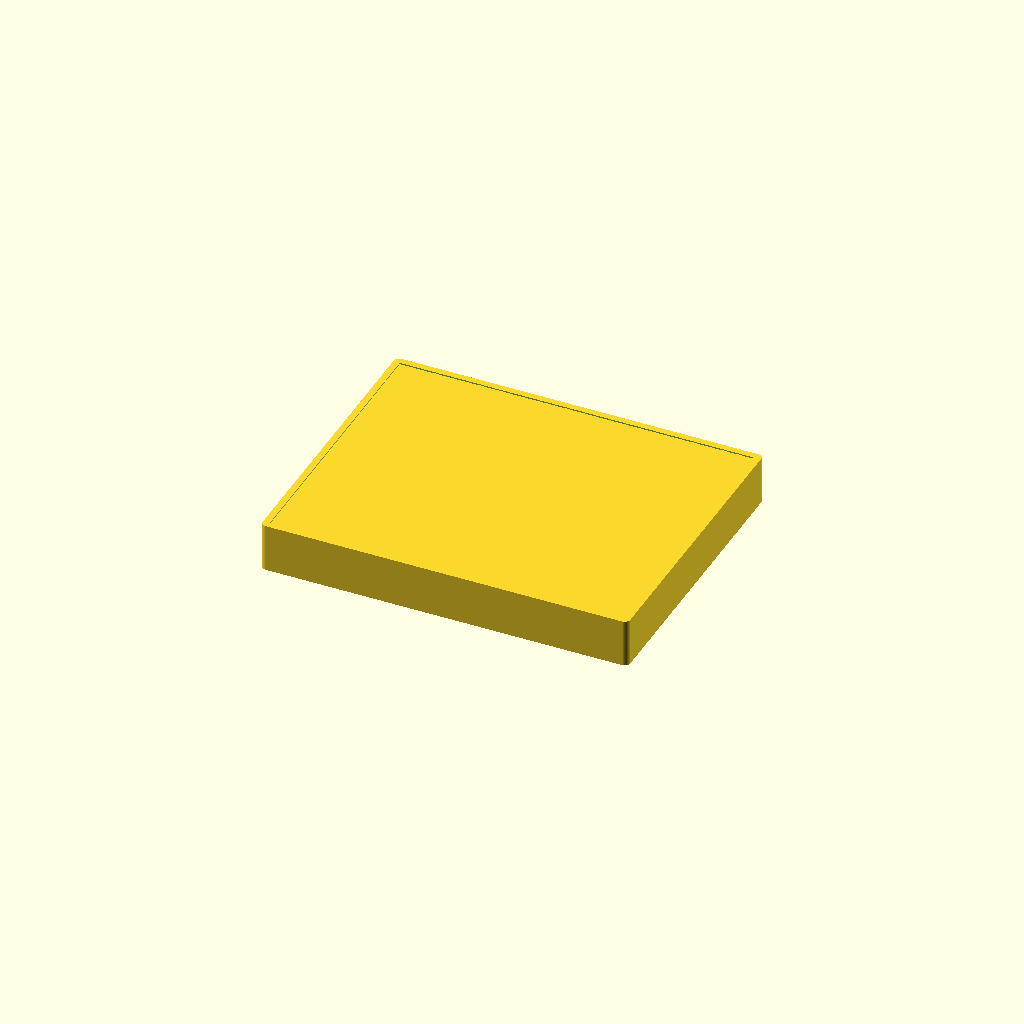
Cell 1: rendered with the file's own defaults.
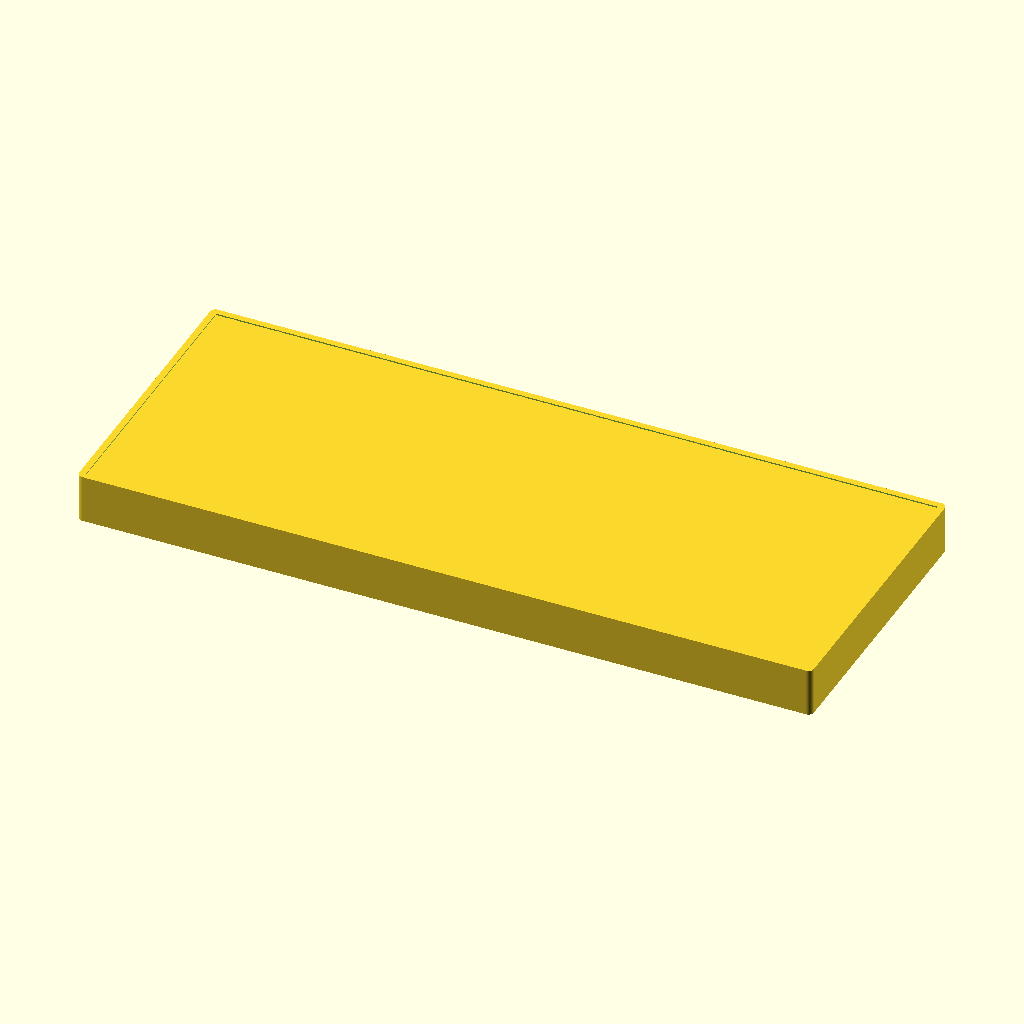
Cell 2 — box_length set to 670, the other parameters unchanged.
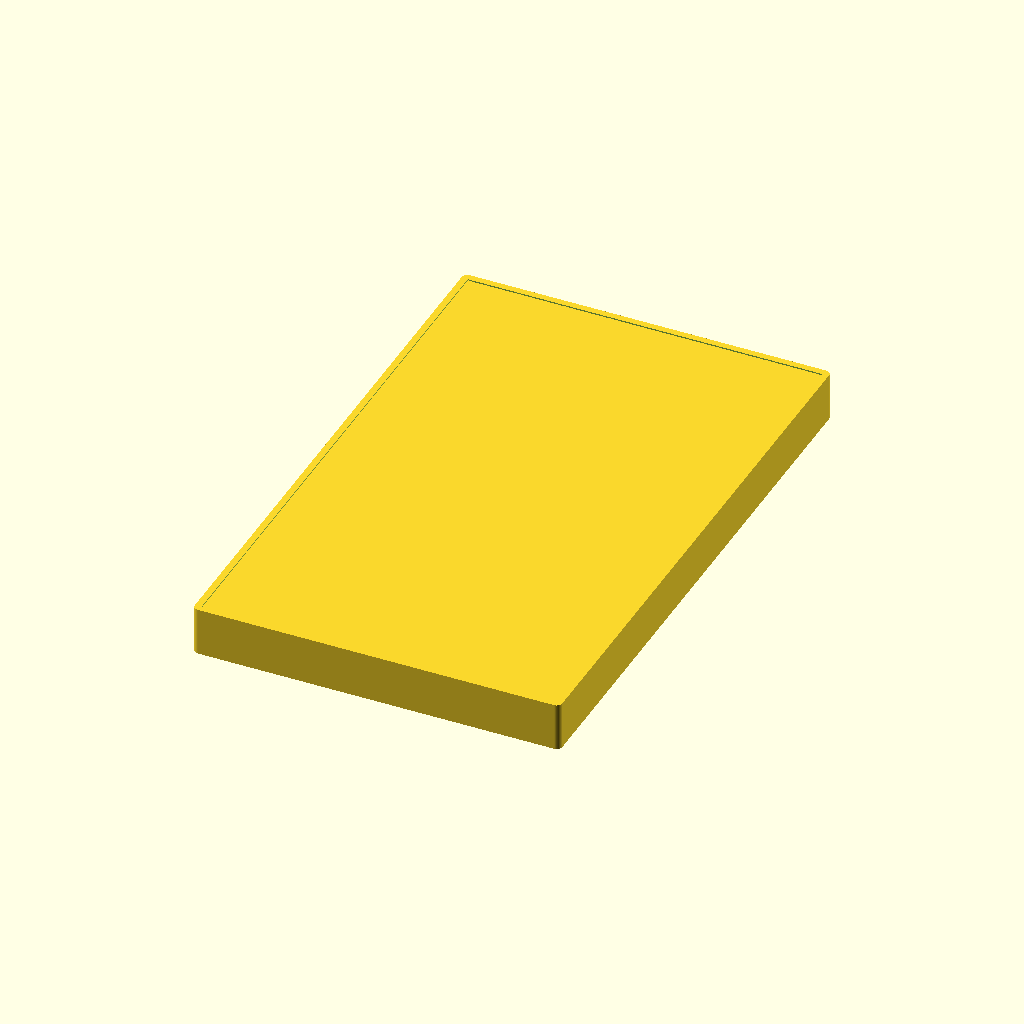
Cell 3: the same model with box_width = 532.
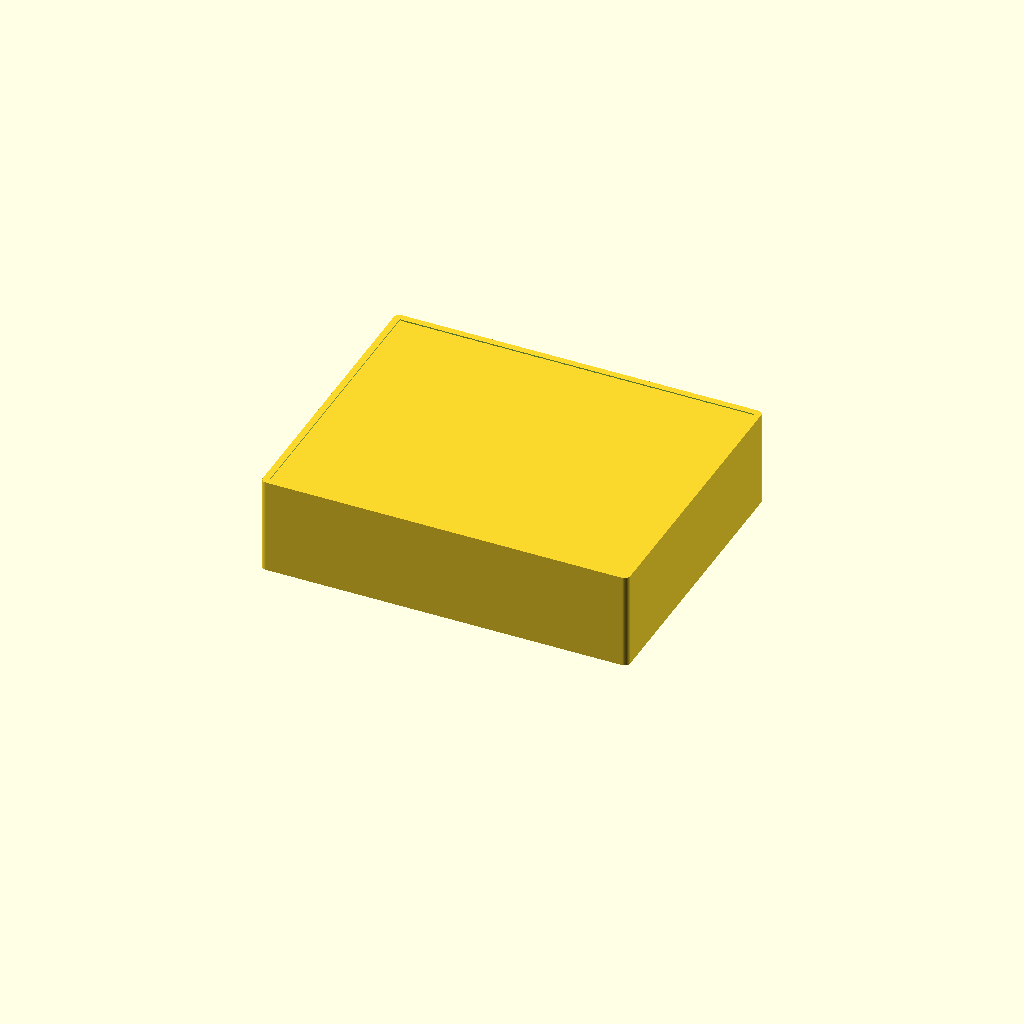
Cell 4: the same model with box_height = 88.
One fixed orthographic camera (rotation 55°, 0°, 25°; colour scheme Cornfield) for every cell.
OpenSCAD source file storage_box_trailer_ramp/storage_box_combined.scad:
// ============================================================
// STORAGE BOX - COMBINED BASE + SLIDING LID
// Side grooves + rear/end receiving groove are cut INTO walls
// Units: mm
// ============================================================

$fn = 64;

// ============================================================
// DISPLAY
// ============================================================

view = "closed";
// "closed"   = lid fully inserted into side + rear grooves
// "exploded" = lid pulled forward for inspection

exploded_distance = 90;

// ============================================================
// MAIN EXTERNAL DIMENSIONS
// ============================================================

box_length = 335;       // X
box_width  = 266;       // Y
box_height = 44;        // Z

// ============================================================
// STRUCTURE
// ============================================================

wall_thickness = 6.0;
base_thickness = 4.0;
corner_radius  = 5.0;

// ============================================================
// SLIDING LID / GROOVE PARAMETERS
// ============================================================

lid_thickness          = 3.5;
lid_side_clearance     = 0.30;
lid_vertical_clearance = 0.40;
lid_end_clearance      = 0.30;
entry_clearance        = 0.30;

side_groove_depth = 3.0;
rear_groove_depth = 3.0;

upper_lip_thickness = 1.0;

lid_corner_radius = 2.0;

// ============================================================
// DERIVED DIMENSIONS
// ============================================================

internal_width = box_width - 2 * wall_thickness;

groove_height = lid_thickness + lid_vertical_clearance;
groove_top    = box_height - upper_lip_thickness;
groove_bottom = groove_top - groove_height;

lid_width =
    internal_width
    + 2 * (side_groove_depth - lid_side_clearance);

rear_groove_width =
    internal_width
    + 2 * side_groove_depth
    + 0.04;

// Front edge flush with front outside face.
// Rear edge enters rear receiving groove by
// rear_groove_depth - lid_end_clearance.
lid_length =
    box_length
    - wall_thickness
    + rear_groove_depth
    - lid_end_clearance;

entry_slot_width  = lid_width + 2 * entry_clearance;
entry_slot_height = groove_height + 0.10;

// Lid is centred vertically within the 0.40 mm clearance.
closed_lid_z =
    groove_bottom
    + lid_vertical_clearance / 2;

// Closed lid front edge = -box_length/2.
// Rear edge = rear groove bottom minus lid_end_clearance.
closed_lid_x =
    (-wall_thickness + rear_groove_depth - lid_end_clearance) / 2;

// ============================================================
// HELPERS
// ============================================================

module rounded_rectangle_2d(length, width, radius)
{
    r = min(radius, min(length, width) / 2);

    offset(r = r)
        square([
            length - 2 * r,
            width  - 2 * r
        ], center = true);
}

module rounded_box(length, width, height, radius)
{
    linear_extrude(height = height)
        rounded_rectangle_2d(length, width, radius);
}

// ============================================================
// SIDE GROOVE
// ============================================================

module side_groove(side)
{
    groove_center_y =
        side * (
            box_width / 2
            - wall_thickness
            + side_groove_depth / 2
        );

    groove_front_x = -box_length / 2 - 1;
    groove_rear_x  =  box_length / 2 - wall_thickness + 0.05;

    groove_length   = groove_rear_x - groove_front_x;
    groove_center_x = (groove_front_x + groove_rear_x) / 2;

    translate([
        groove_center_x,
        groove_center_y,
        groove_bottom + groove_height / 2
    ])
        cube([
            groove_length,
            side_groove_depth + 0.02,
            groove_height
        ], center = true);
}

// ============================================================
// REAR / END RECEIVING GROOVE
// ============================================================

module rear_receiving_groove()
{
    groove_center_x =
        box_length / 2
        - wall_thickness
        + rear_groove_depth / 2;

    translate([
        groove_center_x,
        0,
        groove_bottom + groove_height / 2
    ])
        cube([
            rear_groove_depth + 0.02,
            rear_groove_width,
            groove_height
        ], center = true);
}

// ============================================================
// FRONT ENTRY SLOT
// ============================================================

module front_entry_slot()
{
    translate([
        -box_length / 2 - 1,
        -entry_slot_width / 2,
        groove_bottom - 0.05
    ])
        cube([
            wall_thickness + 2,
            entry_slot_width,
            entry_slot_height
        ], center = false);
}

// ============================================================
// BASE
// ============================================================

module storage_box_base()
{
    difference()
    {
        rounded_box(
            box_length,
            box_width,
            box_height,
            corner_radius
        );

        translate([0, 0, base_thickness])
            linear_extrude(
                height = box_height - base_thickness + 1
            )
                rounded_rectangle_2d(
                    box_length - 2 * wall_thickness,
                    box_width  - 2 * wall_thickness,
                    max(0.5, corner_radius - wall_thickness)
                );

        side_groove(-1);
        side_groove(1);
        rear_receiving_groove();
        front_entry_slot();
    }
}

// ============================================================
// LID
// ============================================================

module storage_box_lid()
{
    rounded_box(
        lid_length,
        lid_width,
        lid_thickness,
        lid_corner_radius
    );
}

// ============================================================
// COMBINED VIEWS
// ============================================================

module closed_assembly()
{
    storage_box_base();

    translate([
        closed_lid_x,
        0,
        closed_lid_z
    ])
        storage_box_lid();
}

module exploded_assembly()
{
    storage_box_base();

    translate([
        closed_lid_x - exploded_distance,
        0,
        closed_lid_z
    ])
        storage_box_lid();
}

// ============================================================
// OUTPUT
// ============================================================

if (view == "exploded")
    exploded_assembly();
else
    closed_assembly();
Customizer parameters (derived from the source; name, type, default, range or options):
view: string, default "closed"
exploded_distance: number, default 90
box_length: number, default 335
box_width: number, default 266
box_height: number, default 44
wall_thickness: number, default 6
base_thickness: number, default 4
corner_radius: number, default 5
lid_thickness: number, default 3.5
lid_side_clearance: number, default 0.3
lid_vertical_clearance: number, default 0.4
lid_end_clearance: number, default 0.3
entry_clearance: number, default 0.3
side_groove_depth: number, default 3
rear_groove_depth: number, default 3
upper_lip_thickness: number, default 1
lid_corner_radius: number, default 2
